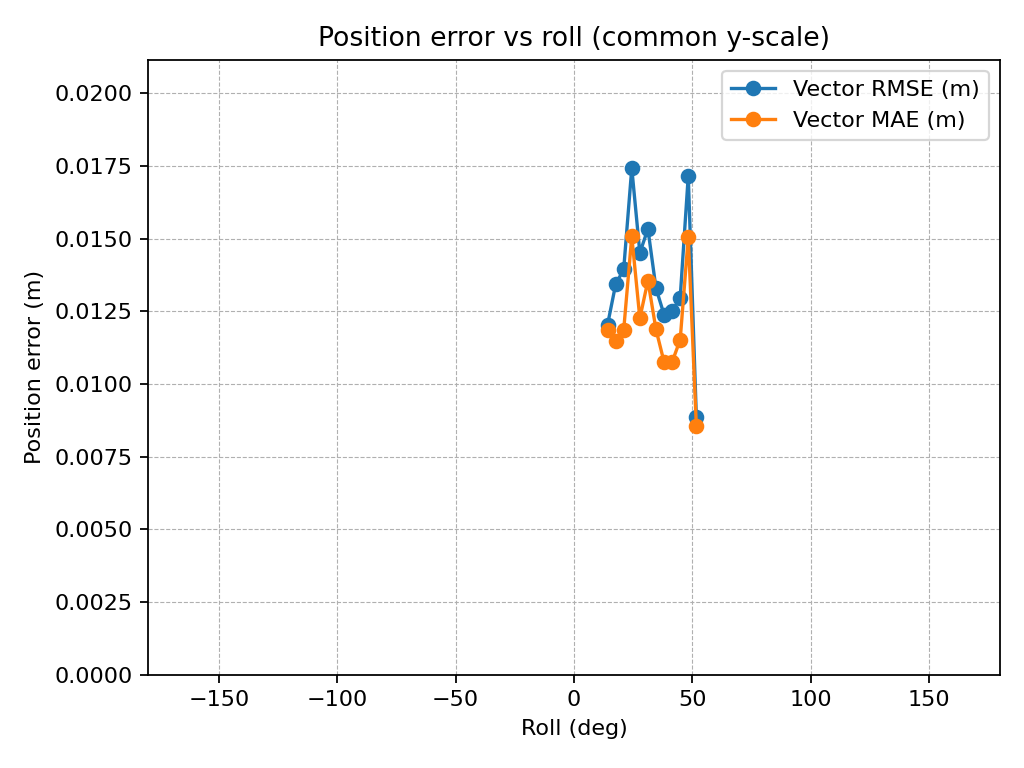

Values plotted in this chart, from the file beside it:
roll_center_deg, rmse_m, mae_m, n, rmse_x_m, rmse_y_m, rmse_z_m
14.17, 0.01204, 0.01187, 4, 0.008114, 0.008078, 0.003723
17.58, 0.01342, 0.01147, 14, 0.006978, 0.01036, 0.004904
20.99, 0.01395, 0.01186, 10, 0.01179, 0.006707, 0.003264
24.4, 0.01742, 0.01508, 21, 0.01173, 0.01204, 0.004605
27.81, 0.01451, 0.01226, 27, 0.01002, 0.009632, 0.004172
31.22, 0.01533, 0.01356, 36, 0.008893, 0.01203, 0.003363
34.63, 0.01329, 0.01187, 36, 0.009773, 0.0081, 0.003949
38.04, 0.01239, 0.01076, 22, 0.008742, 0.008152, 0.003244
41.45, 0.0125, 0.01076, 24, 0.008369, 0.008219, 0.004329
44.86, 0.01296, 0.01152, 20, 0.007024, 0.01014, 0.003994
48.27, 0.01716, 0.01505, 9, 0.01216, 0.01147, 0.003848
51.68, 0.008881, 0.008571, 2, 0.003897, 0.007667, 0.002212
